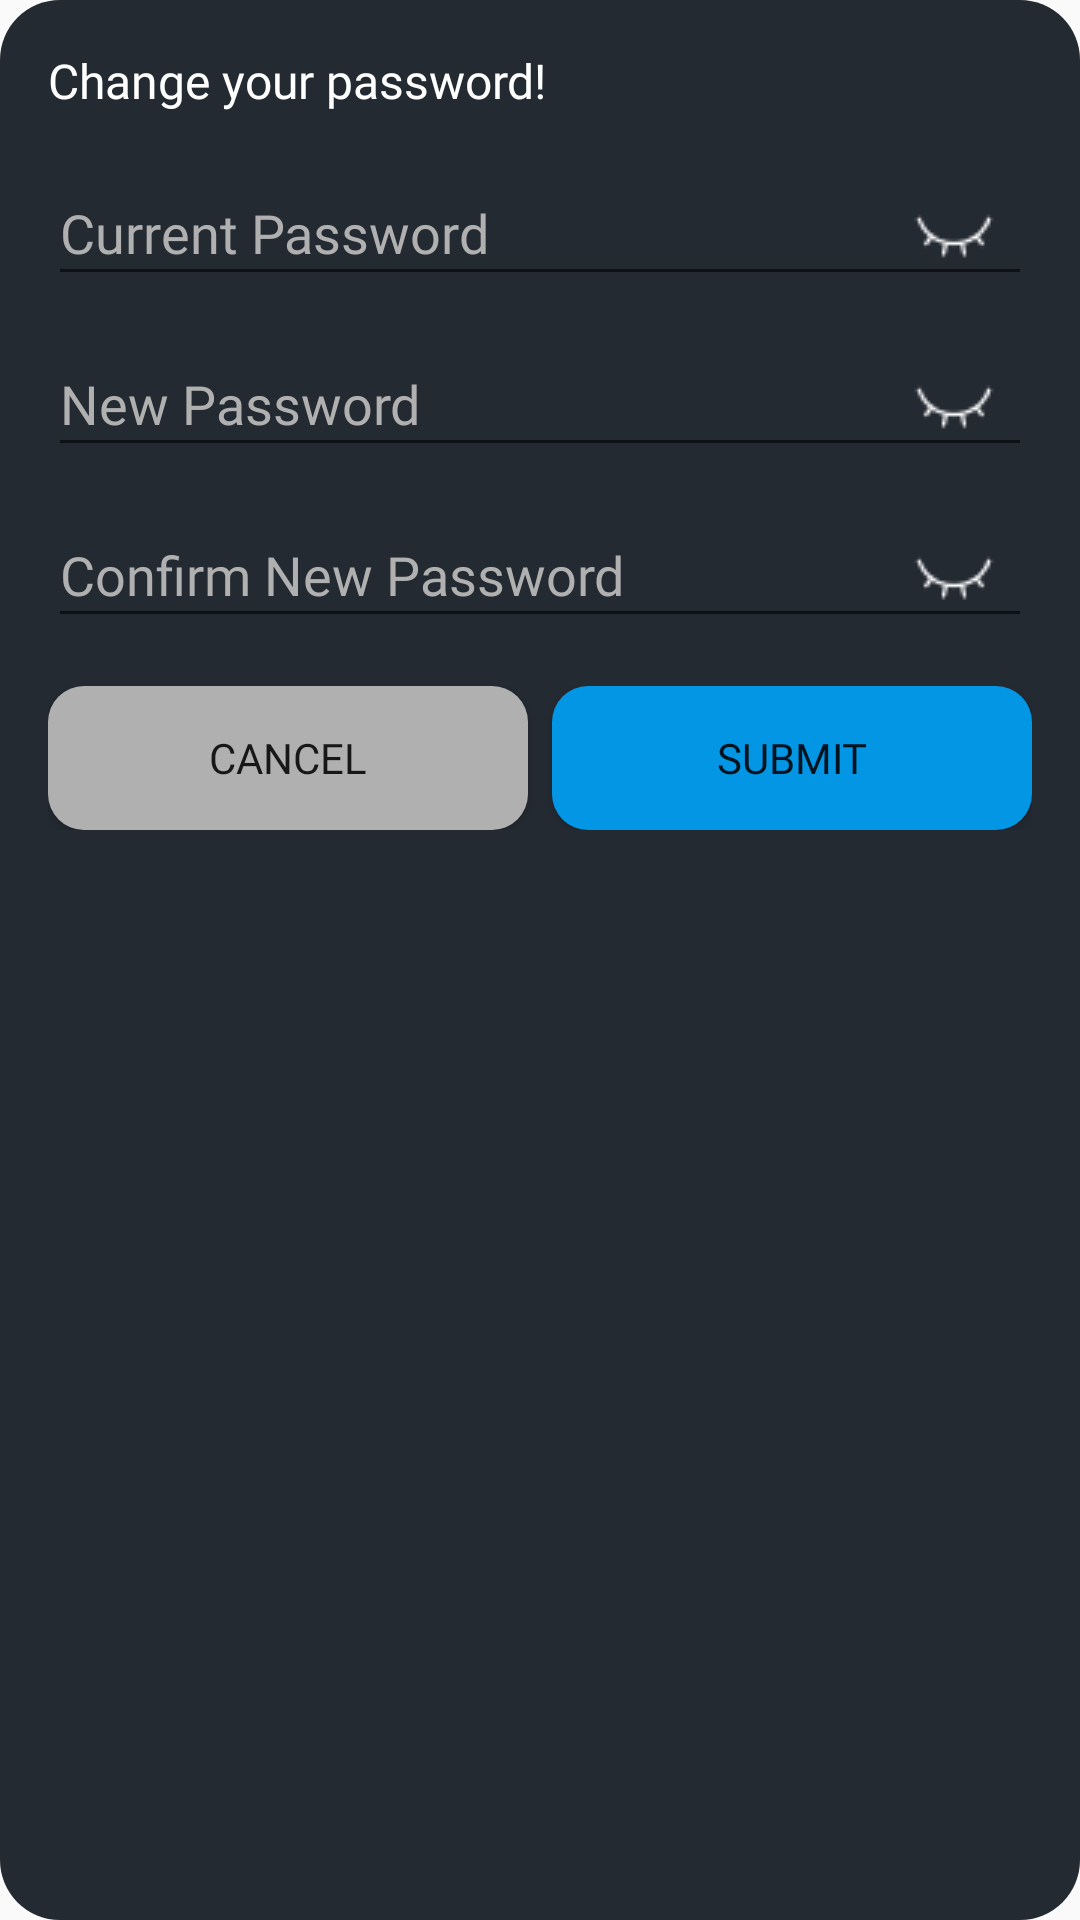

This screen was rendered from an Android layout file. Write that file and the resources it references.
<!-- AndroidManifest.xml: application theme Theme.MovieInfo -->
<!-- res/layout/dialog_change_password.xml -->
<?xml version="1.0" encoding="utf-8"?>
<LinearLayout xmlns:android="http://schemas.android.com/apk/res/android"
    android:layout_width="412dp"
    android:layout_height="wrap_content"
    android:orientation="vertical"
    android:background="@drawable/bg_dialog">


    <TextView
        android:layout_width="wrap_content"
        android:layout_height="wrap_content"
        android:layout_marginBottom="16dp"
        android:text="Change your password!"
        android:fontFamily="@font/poppins_semibold"
        android:textColor="@android:color/white"
        android:textSize="16sp" />
    
    <EditText
        android:id="@+id/edtCurrentPassword"
        android:layout_width="match_parent"
        android:layout_height="wrap_content"
        android:textColorHint="@color/gray"
        android:textColor="@color/white"
        android:fontFamily="@font/poppins"
        android:hint="Current Password"
        android:inputType="textPassword"
        android:drawableEnd="@drawable/ic_hide_password"
        android:paddingEnd="12dp"/>

    
    <EditText
        android:id="@+id/edtNewPassword"
        android:layout_width="match_parent"
        android:layout_height="wrap_content"
        android:hint="New Password"
        android:textColorHint="@color/gray"
        android:textColor="@color/white"
        android:inputType="textPassword"
        android:fontFamily="@font/poppins"
        android:layout_marginTop="12dp"
        android:drawableEnd="@drawable/ic_hide_password"
        android:paddingEnd="12dp"/>

    
    <EditText
        android:id="@+id/edtConfirmPassword"
        android:layout_width="match_parent"
        android:layout_height="wrap_content"
        android:fontFamily="@font/poppins"
        android:textColorHint="@color/gray"
        android:textColor="@color/white"
        android:hint="Confirm New Password"
        android:inputType="textPassword"
        android:layout_marginTop="12dp"
        android:drawableEnd="@drawable/ic_hide_password"
        android:paddingEnd="12dp"/>

    <ProgressBar
        android:id="@+id/progressBar"
        android:layout_width="wrap_content"
        android:layout_height="wrap_content"
        android:layout_gravity="center"
        android:visibility="gone"
        style="?android:attr/progressBarStyleLarge"
        android:layout_marginTop="12dp"/>

    <LinearLayout
        android:layout_width="match_parent"
        android:layout_height="wrap_content"
        android:layout_marginTop="16dp"
        android:orientation="horizontal">

        <Button
            android:id="@+id/btnCancel"
            android:layout_width="0dp"
            android:layout_height="wrap_content"
            android:layout_weight="1"
            android:background="@drawable/bg_trailer_button"
            android:backgroundTint="@color/gray"
            android:fontFamily="@font/poppins_semibold"
            android:text="Cancel" />

        <Space
            android:layout_width="8dp"
            android:layout_height="match_parent" />

        <Button
            android:id="@+id/btnSubmit"
            android:layout_width="0dp"
            android:layout_height="wrap_content"
            android:layout_weight="1"
            android:background="@drawable/bg_trailer_button"
            android:fontFamily="@font/poppins_semibold"
            android:text="Submit" />
    </LinearLayout>
</LinearLayout>
<!-- resources referenced by this layout -->
<resources>
  <color name="gray">#B0B0B0</color>
  <color name="white">#FFFFFFFF</color>
  <!-- drawable bg_dialog (drawable) -->
  <shape xmlns:android="http://schemas.android.com/apk/res/android"
      android:shape="rectangle">
      <solid android:color="@color/background"/> 
      <corners android:radius="20dp"/>
      <padding android:left="16dp" android:top="16dp"
          android:right="16dp" android:bottom="16dp"/>
  </shape>
  <!-- drawable bg_trailer_button (drawable) -->
  <shape xmlns:android="http://schemas.android.com/apk/res/android"
      android:shape="rectangle">
      <solid android:color="#0296E5"/>
      <corners android:radius="12dp"/>
      <padding
          android:left="12dp"
          android:top="8dp"
          android:right="12dp"
          android:bottom="8dp"/>
  </shape>
  <!-- drawable ic_hide_password: png bitmap (drawable, 373 bytes) -->
  <style name="Theme.MovieInfo" parent="Base.Theme.MovieInfo" />
  <color name="background">#242A32</color>
  <style name="Base.Theme.MovieInfo" parent="Theme.AppCompat.Light.NoActionBar">
          
          
      </style>
</resources>
